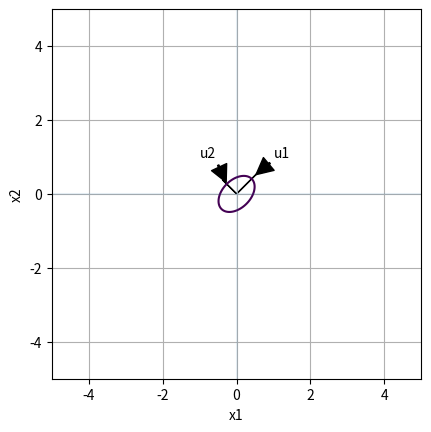

The matplotlib source for this figure:
import sympy as sy
import numpy as np
import matplotlib.pyplot as plt
from sympy import *

#######  1  #########
# a with hw
# b Finding spectral decomposition of S

S = sy.Matrix([[73,-36],[-36,52]])
S = S/100

Q,D = S.diagonalize(normalize=True)

print('S = Q D Q^T, where:\n  Q = ',Q,', and \n  D = ',D)


###################################### ???
def axes():
    plt.axhline(0, alpha=.1)
    plt.axvline(0, alpha=.1)
    
x1 = np.linspace(-5,5,1000)
x2 = np.linspace(-5,5,1000)

x1,x2 = np.meshgrid(x1,x2)

a = 1/np.sqrt(3)
b = 1/np.sqrt(3)
c = -1/np.sqrt(7)
d = 1/np.sqrt(7)

fig = plt.figure(1)
ax = fig.add_subplot(111)

plt.contour(x1,x2,5*x1**2 - 4*x1*x2 + 5*x2**2,[1])
plt.arrow(0,0,a,b)
plt.arrow(0,0,c,d)
ax.annotate('u1', xy=(0.5, 0.5), xytext=(1, 1),
            arrowprops=dict(facecolor='black', width = 1,shrink=0.05),
            )
ax.annotate('u2', xy=(-0.25, 0.25), xytext=(-1, 1),
            arrowprops=dict(facecolor='black', width = 1,shrink=0.1),
            )

plt.xlim([-2,2])
plt.ylim([-2,2])
axes()
plt.xlabel('x1')
plt.ylabel('x2')
plt.grid()
plt.axis('scaled')
####################################
